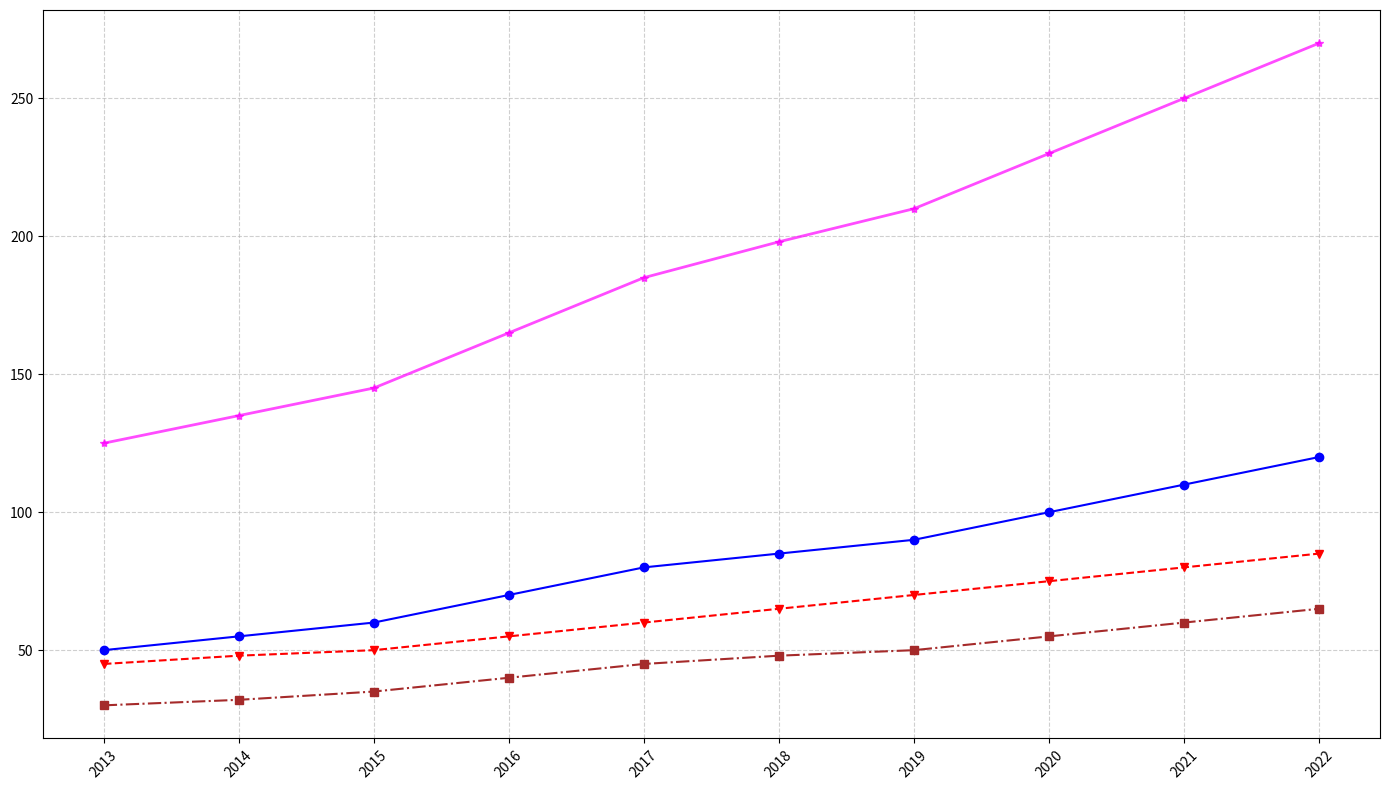

Here is the Python script that generated this plot:
import matplotlib.pyplot as plt
import numpy as np

years = np.arange(2013, 2023)
apple_sales = np.array([50, 55, 60, 70, 80, 85, 90, 100, 110, 120])
orange_sales = np.array([45, 48, 50, 55, 60, 65, 70, 75, 80, 85])
grape_sales = np.array([30, 32, 35, 40, 45, 48, 50, 55, 60, 65])
total_sales = apple_sales + orange_sales + grape_sales # Removed pineapple sales from total

fig, ax = plt.subplots(figsize=(14, 8))
ax.plot(years, apple_sales, marker='o', linestyle='-', color='blue')
ax.plot(years, orange_sales, marker='v', linestyle='--', color='red')
ax.plot(years, grape_sales, marker='s', linestyle='-.', color='brown')
ax.plot(years, total_sales, marker='*', linestyle='-', linewidth=2, color='magenta', alpha=0.7)

ax.set_xticks(years)
ax.set_xticklabels(years, rotation=45)
ax.grid(True, linestyle='--', alpha=0.6)

plt.tight_layout()
plt.show()
